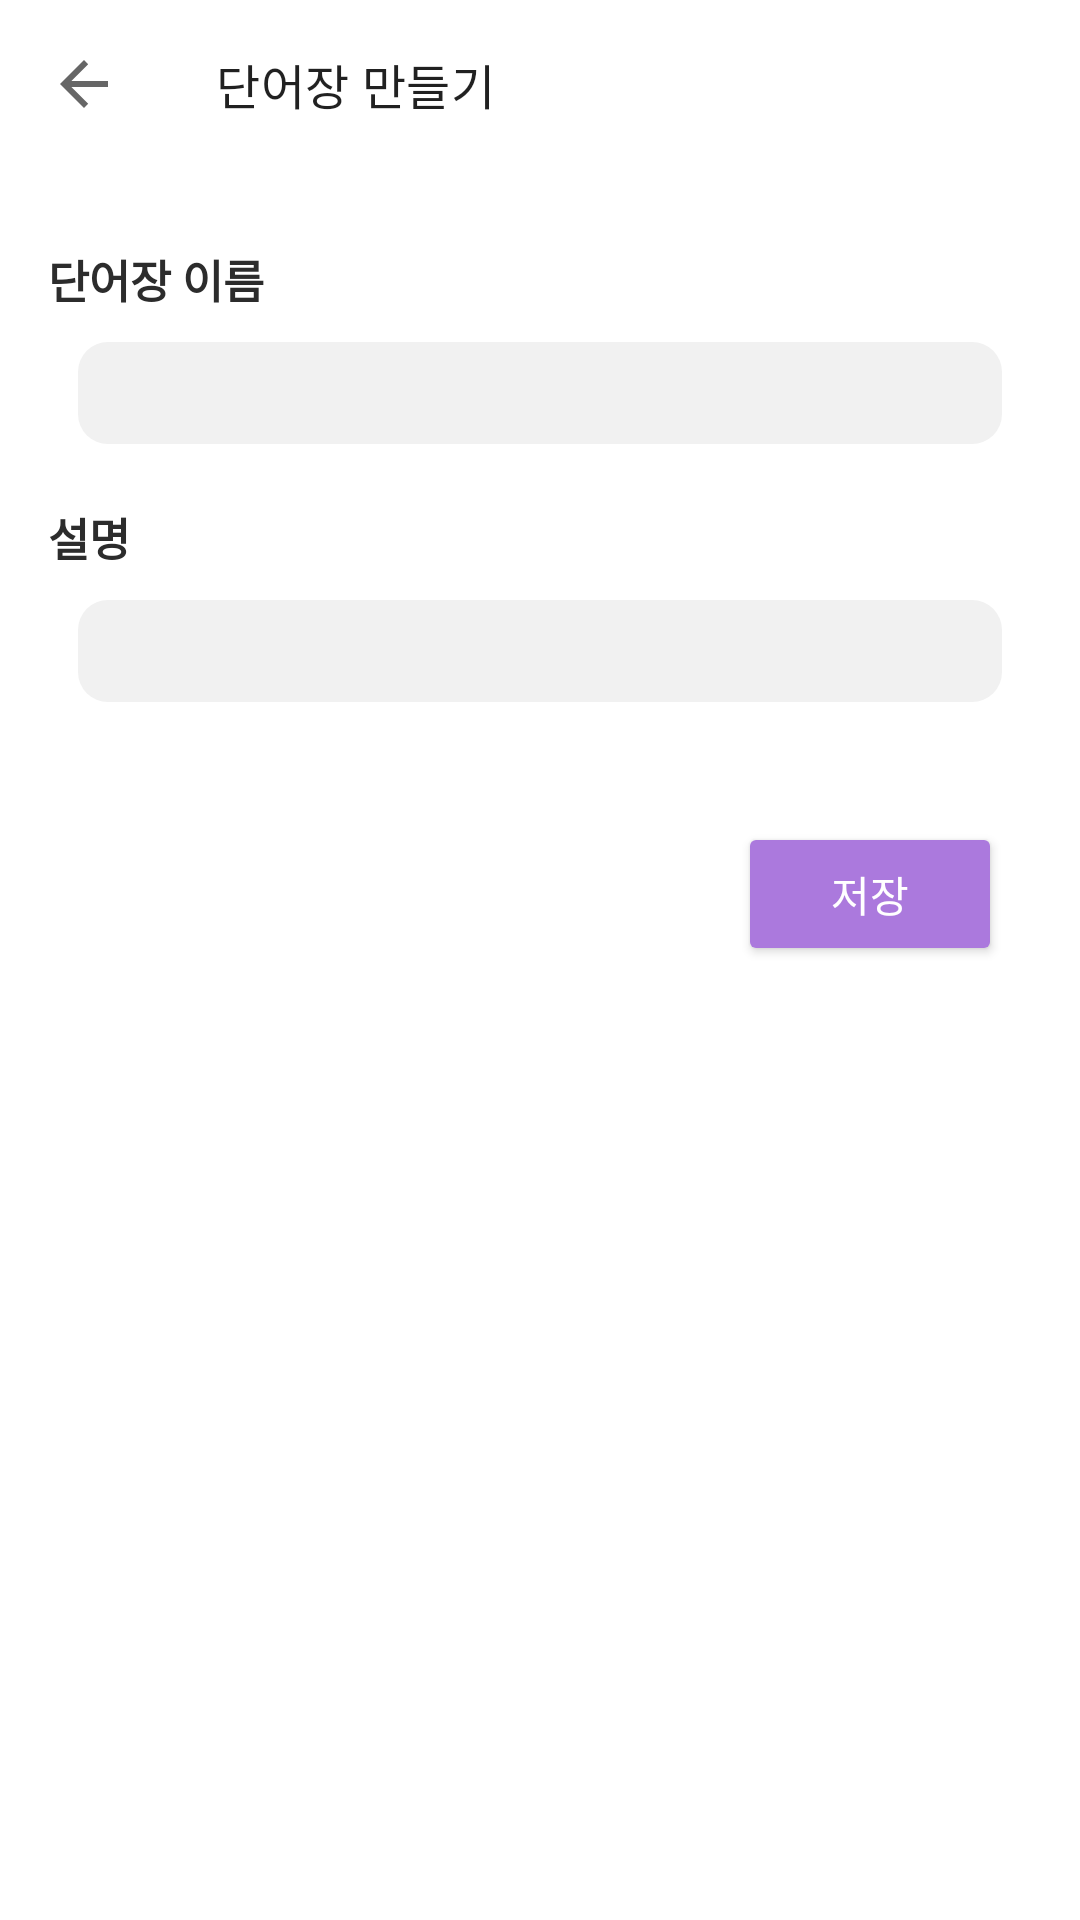

This screen was rendered from an Android layout file. Write that file and the resources it references.
<!-- AndroidManifest.xml: application theme Theme.StarVoca -->
<!-- res/layout/activity_voca_add.xml -->
<?xml version="1.0" encoding="utf-8"?>
<androidx.coordinatorlayout.widget.CoordinatorLayout xmlns:android="http://schemas.android.com/apk/res/android"
    xmlns:app="http://schemas.android.com/apk/res-auto"
    xmlns:tools="http://schemas.android.com/tools"
    android:layout_width="match_parent"
    android:layout_height="match_parent"
    tools:context=".words.WordsAddActivity">

    <com.google.android.material.appbar.AppBarLayout
        android:layout_width="match_parent"
        android:layout_height="wrap_content"
        app:liftOnScroll="true">

        <com.google.android.material.appbar.MaterialToolbar
            android:id="@+id/toolbar"
            style="@style/Widget.MaterialComponents.Toolbar.Surface"
            android:layout_width="match_parent"
            android:layout_height="wrap_content"
            app:navigationIcon="?attr/homeAsUpIndicator"
            app:title="단어장 만들기"
            app:titleTextAppearance="?attr/textAppearanceSubtitle1" />



    </com.google.android.material.appbar.AppBarLayout>

    <androidx.core.widget.NestedScrollView
        android:layout_width="match_parent"
        android:layout_height="match_parent"
        app:layout_behavior="com.google.android.material.appbar.AppBarLayout$ScrollingViewBehavior">

        <LinearLayout
            android:layout_width="match_parent"
            android:layout_height="match_parent"
            android:orientation="vertical"
            android:padding="16dp">

            <TextView
                android:layout_width="wrap_content"
                android:layout_height="wrap_content"
                android:text="단어장 이름"
                android:textStyle="bold"
                android:textColor="#2C2C2C"
                android:textSize="15sp"
                android:layout_marginTop="10dp"/>

            <EditText
                android:id="@+id/et_voca"
                android:layout_width="match_parent"
                android:layout_height="34sp"
                android:layout_margin="10dp"
                android:background="@drawable/custom_bg_input_box"
                android:paddingStart="12dp"
                android:paddingEnd="12dp"/>

            <TextView
                android:layout_width="wrap_content"
                android:layout_height="wrap_content"
                android:text="설명"
                android:textStyle="bold"
                android:textColor="#2C2C2C"
                android:textSize="15sp"
                android:layout_marginTop="10dp"/>

            <EditText
                android:id="@+id/et_explanation"
                android:layout_width="match_parent"
                android:layout_height="34sp"
                android:layout_margin="10dp"
                android:background="@drawable/custom_bg_input_box"
                android:paddingStart="12dp"
                android:paddingEnd="12dp"/>


            <Button
                android:id="@+id/btn_save"
                android:layout_width="wrap_content"
                android:layout_height="wrap_content"
                android:layout_gravity="right"
                android:text="저장"
                android:layout_marginTop="30dp"
                android:layout_marginRight="10dp"
                android:backgroundTint="#AB79DD"
                android:textColor="#FFFFFF" />

        </LinearLayout>

    </androidx.core.widget.NestedScrollView>

</androidx.coordinatorlayout.widget.CoordinatorLayout>
<!-- resources referenced by this layout -->
<resources>
  <!-- drawable custom_bg_input_box (drawable) -->
  <?xml version="1.0" encoding="utf-8"?>
  <selector xmlns:android="http://schemas.android.com/apk/res/android">
  
      <item android:state_enabled="true" android:state_focused="true">
          <shape android:shape="rectangle">
              <solid android:color="#F1F1F1"/>
              <corners android:radius="10dp"/>
  
          </shape>
  
      </item>
  
      <item android:state_enabled="true">
          <shape android:shape="rectangle">
              <solid android:color="#F1F1F1"/>
              <corners android:radius="10dp"/>
  
          </shape>
  
      </item>
  </selector>
  <style name="Theme.StarVoca" parent="Theme.MaterialComponents.DayNight.NoActionBar">
          
          <item name="colorPrimary">#232323</item>
          <item name="colorPrimaryVariant">#3A3A3A</item>
          <item name="colorOnPrimary">#393939</item>
          
          <item name="colorSecondary">#2E2E2E</item>
          <item name="colorSecondaryVariant">#2C2C2C</item>
          <item name="colorOnSecondary">@color/light_white_1</item>
          
          <item name="android:statusBarColor" tools:targetApi="l">#FFFFFF</item>
          
          <item name="android:windowLightStatusBar">true</item>
      </style>
  <color name="light_white_1">#E4E4E4</color>
</resources>
